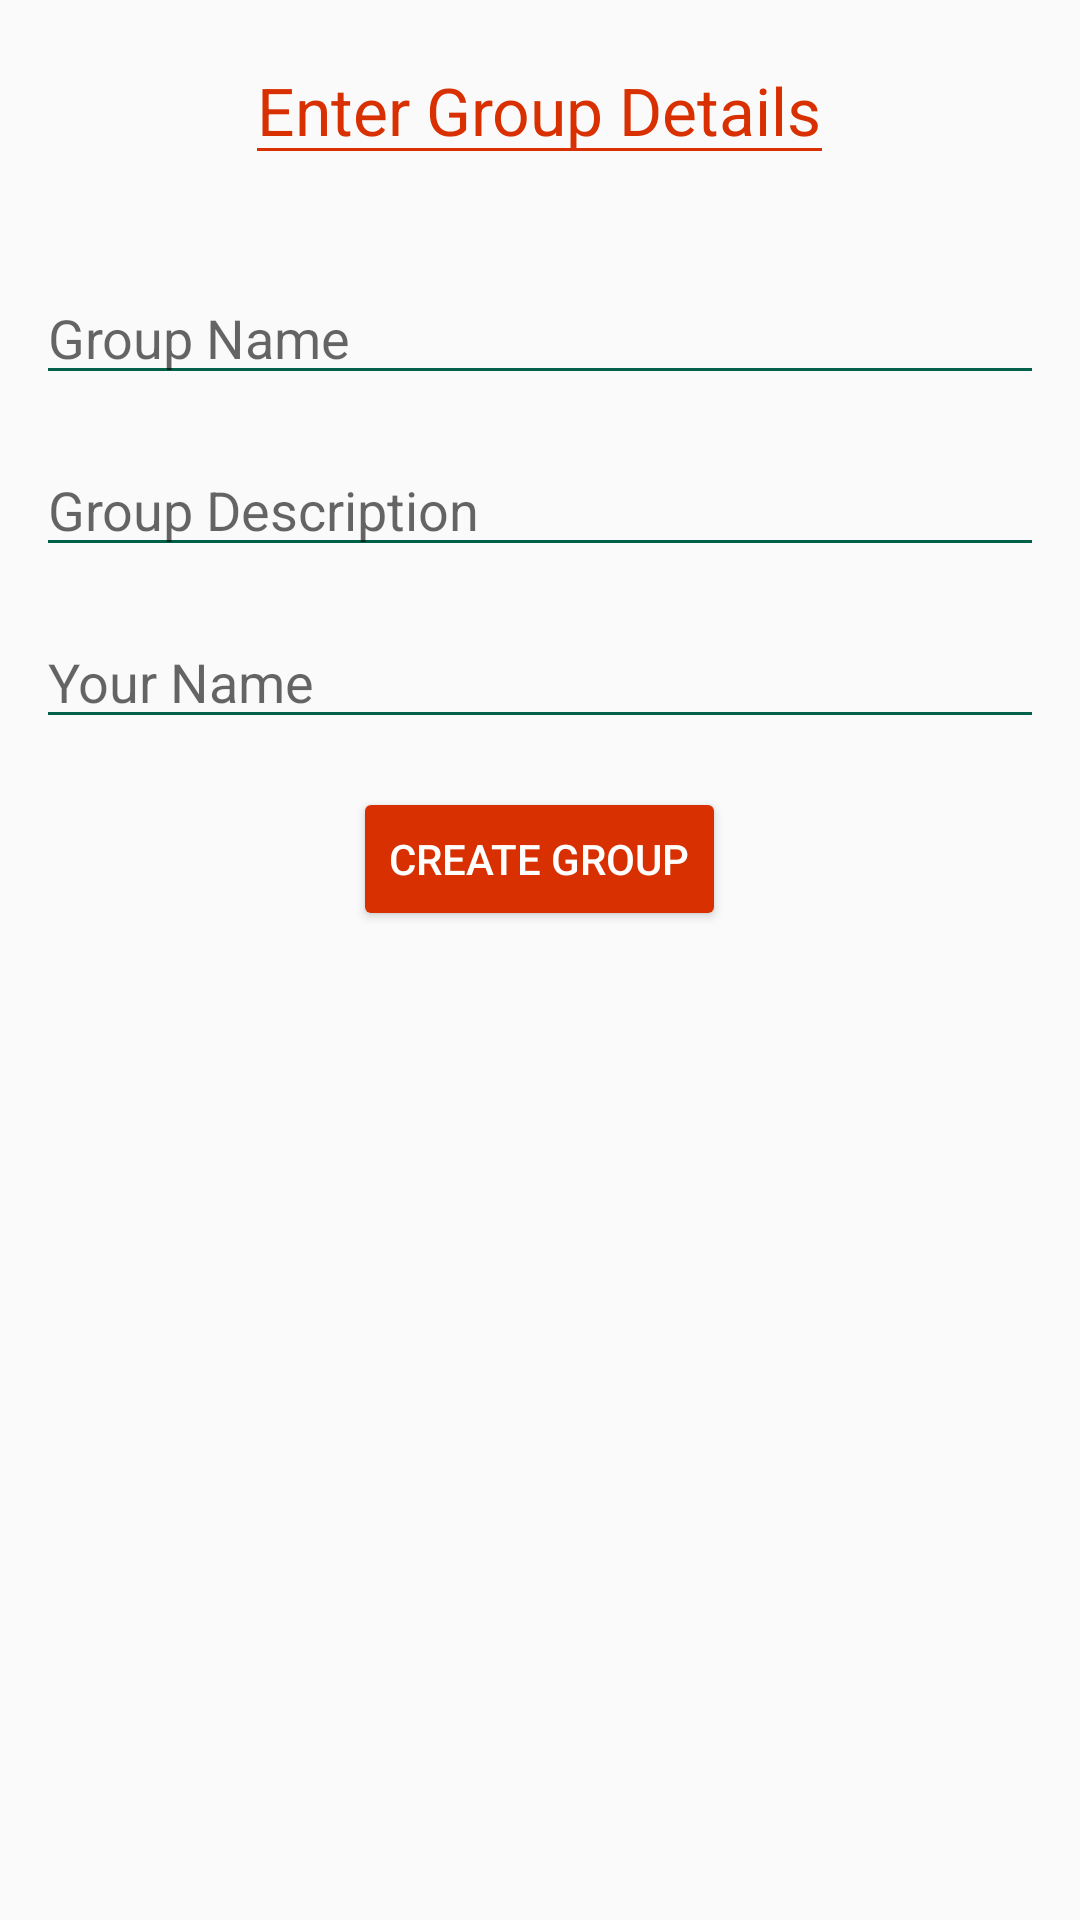

Layout XML and referenced resources for this Android screen:
<!-- AndroidManifest.xml: application theme AppTheme -->
<!-- res/layout/activity_create_group.xml -->
<?xml version="1.0" encoding="utf-8"?>
<android.support.constraint.ConstraintLayout xmlns:android="http://schemas.android.com/apk/res/android"
    xmlns:app="http://schemas.android.com/apk/res-auto"
    xmlns:tools="http://schemas.android.com/tools"
    android:layout_width="match_parent"
    android:layout_height="match_parent"
    tools:context=".CreateGroupActivity">

    <ScrollView
        android:layout_width="match_parent"
        android:layout_height="match_parent">
        <LinearLayout
            android:layout_width="match_parent"
            android:layout_height="match_parent"
            android:orientation="vertical"
            android:gravity="center">
            <android.support.design.widget.TextInputEditText
                android:id="@+id/create_group"
                android:layout_width="wrap_content"
                android:layout_height="wrap_content"
                android:layout_marginTop="12dp"
                android:editable="false"
                android:inputType="none"
                android:text="Enter Group Details"
                android:textSize="22sp"
                android:gravity="center_horizontal"
                android:textColor="@color/colorAccent"
                android:backgroundTint="@color/colorAccent"/>

            <android.support.design.widget.TextInputEditText
                android:id="@+id/group_name"
                android:layout_marginTop="32dp"
                android:layout_width="match_parent"
                android:layout_height="wrap_content"
                android:layout_marginStart="12dp"
                android:layout_marginLeft="12dp"
                android:layout_marginEnd="12dp"
                android:layout_marginRight="12dp"
                android:hint="Group Name"
                android:backgroundTint="@color/colorPrimary"/>

            <android.support.design.widget.TextInputEditText
                android:id="@+id/group_description"
                android:layout_width="match_parent"
                android:layout_height="wrap_content"
                android:layout_marginTop="16dp"
                android:layout_marginStart="12dp"
                android:layout_marginLeft="12dp"
                android:layout_marginEnd="12dp"
                android:layout_marginRight="12dp"
                android:hint="Group Description"
                android:backgroundTint="@color/colorPrimary"/>

            <android.support.design.widget.TextInputEditText
                android:id="@+id/host_name"
                android:layout_width="match_parent"
                android:layout_height="wrap_content"
                android:layout_marginTop="16dp"
                android:layout_marginStart="12dp"
                android:layout_marginLeft="12dp"
                android:layout_marginEnd="12dp"
                android:layout_marginRight="12dp"
                android:hint="Your Name"
                android:backgroundTint="@color/colorPrimary"/>

            <Button
                android:id="@+id/btn_create_group"
                android:layout_width="wrap_content"
                android:layout_height="wrap_content"
                android:layout_marginTop="16dp"
                android:text="create group"
                android:onClick="onclick_creategroup"
                android:textColor="@android:color/white"
                android:backgroundTint="@color/colorAccent"/>
        </LinearLayout>
    </ScrollView>

</android.support.constraint.ConstraintLayout>
<!-- resources referenced by this layout -->
<resources>
  <color name="colorAccent">#d83000</color>
  <color name="colorPrimary">#006048</color>
  <style name="AppTheme" parent="Theme.AppCompat.Light.DarkActionBar">
          
          <item name="colorPrimary">@color/colorPrimary</item>
          <item name="colorPrimaryDark">@color/colorPrimaryDark</item>
          <item name="colorAccent">@color/colorAccent</item>
          <item name="actionMenuTextColor">@color/colorPrimary</item>
          <item name="android:actionMenuTextColor">@color/colorPrimary</item>
      </style>
  <color name="colorPrimaryDark">#0097a7</color>
</resources>
